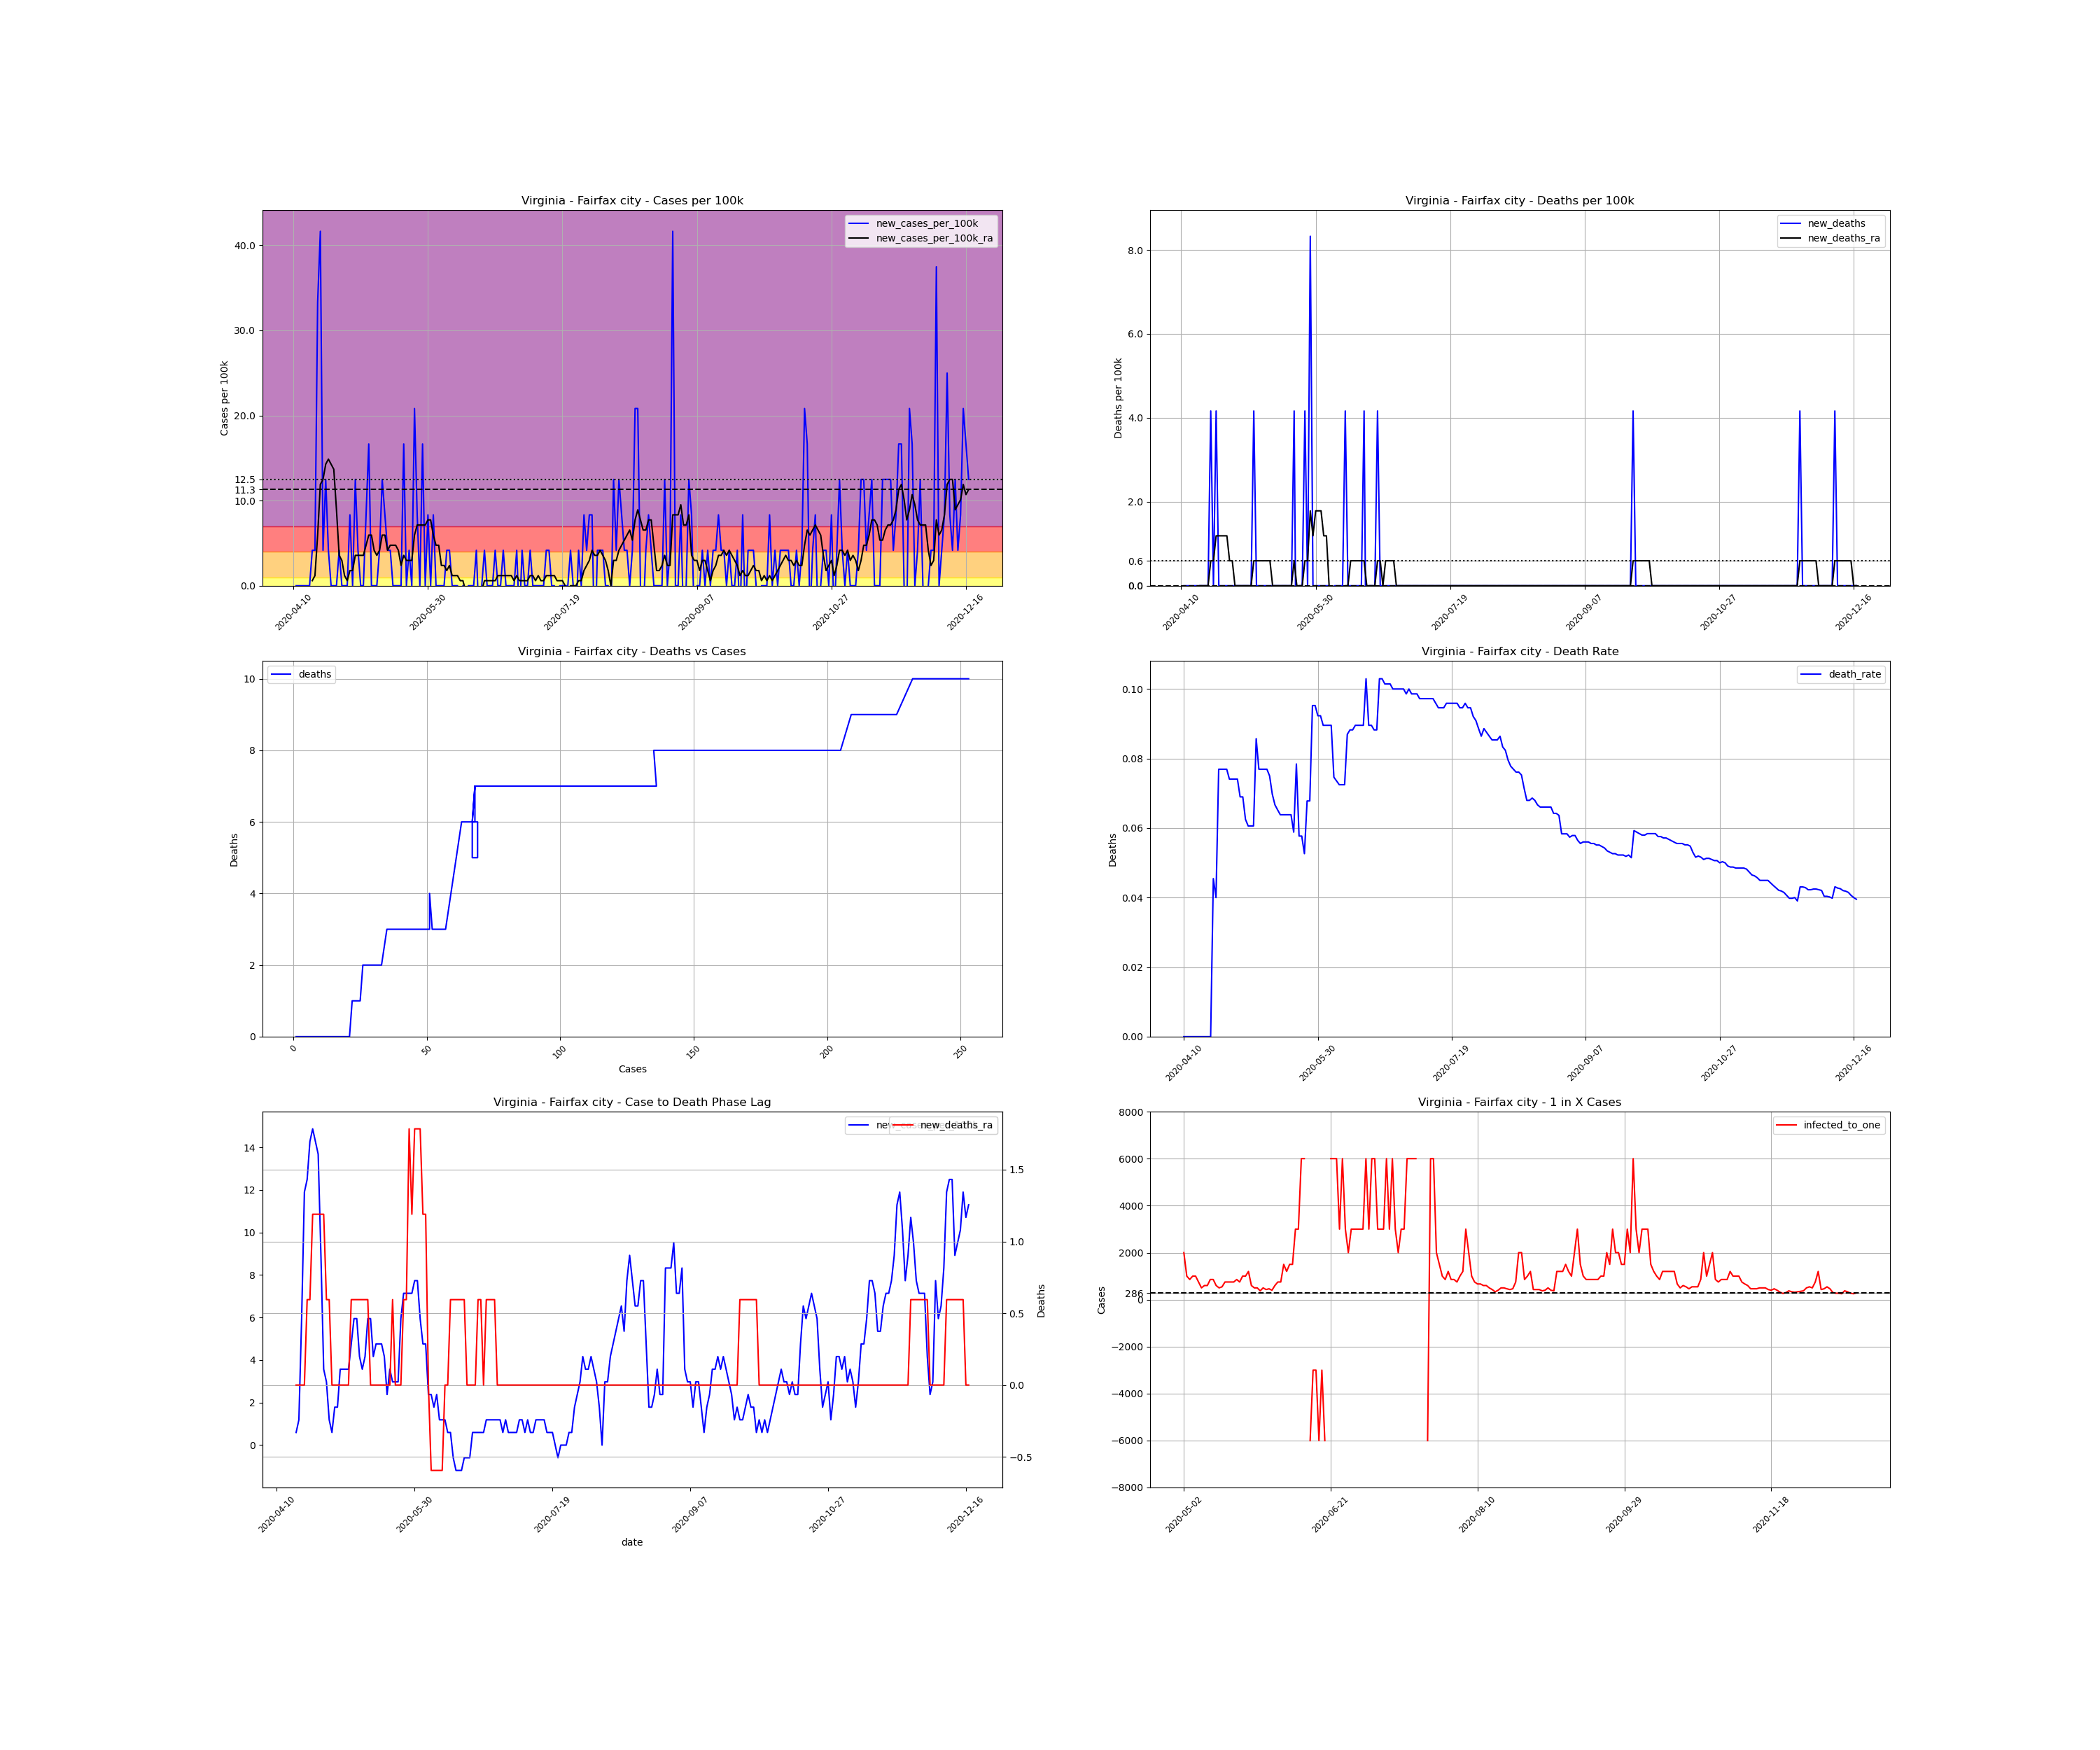

The file beside this chart, header and first rows:
, date, county, state, fips, cases, deaths, COUNTY, STNAME, CTYNAME, POPESTIMATE2019, cases_per_100k, deaths_per_100k, death_rate, new_cases, new_cases_per_100k, new_deaths, new_cases_per_100k_ra, new_deaths_ra, active_cases, infected_to_one
698038, 2020-04-10, Fairfax city, Virginia, 51600, 1, 0.0, 600, Virginia, Fairfax city, 24019, 4.163, 0.0, 0.0, , , , , , , 
698039, 2020-04-11, Fairfax city, Virginia, 51600, 1, 0.0, 600, Virginia, Fairfax city, 24019, 4.163, 0.0, 0.0, 0.0, 0.0, 0.0, , , , 
698040, 2020-04-12, Fairfax city, Virginia, 51600, 1, 0.0, 600, Virginia, Fairfax city, 24019, 4.163, 0.0, 0.0, 0.0, 0.0, 0.0, , , , 
698041, 2020-04-13, Fairfax city, Virginia, 51600, 1, 0.0, 600, Virginia, Fairfax city, 24019, 4.163, 0.0, 0.0, 0.0, 0.0, 0.0, , , , 
698042, 2020-04-14, Fairfax city, Virginia, 51600, 1, 0.0, 600, Virginia, Fairfax city, 24019, 4.163, 0.0, 0.0, 0.0, 0.0, 0.0, , , , 
698043, 2020-04-15, Fairfax city, Virginia, 51600, 1, 0.0, 600, Virginia, Fairfax city, 24019, 4.163, 0.0, 0.0, 0.0, 0.0, 0.0, , , , 
698044, 2020-04-16, Fairfax city, Virginia, 51600, 1, 0.0, 600, Virginia, Fairfax city, 24019, 4.163, 0.0, 0.0, 0.0, 0.0, 0.0, , , , 
698045, 2020-04-17, Fairfax city, Virginia, 51600, 2, 0.0, 600, Virginia, Fairfax city, 24019, 8.327, 0.0, 0.0, 1.0, 4.163, 0.0, 0.5948, 0.0, , 
698046, 2020-04-18, Fairfax city, Virginia, 51600, 3, 0.0, 600, Virginia, Fairfax city, 24019, 12.49, 0.0, 0.0, 1.0, 4.163, 0.0, 1.19, 0.0, 2.0, 3002
698047, 2020-04-19, Fairfax city, Virginia, 51600, 11, 0.0, 600, Virginia, Fairfax city, 24019, 45.8, 0.0, 0.0, 8.0, 33.31, 0.0, 5.948, 0.0, 10.0, 600.5
698048, 2020-04-20, Fairfax city, Virginia, 51600, 21, 0.0, 600, Virginia, Fairfax city, 24019, 87.43, 0.0, 0.0, 10.0, 41.63, 0.0, 11.9, 0.0, 20.0, 300.2
698049, 2020-04-21, Fairfax city, Virginia, 51600, 22, 1.0, 600, Virginia, Fairfax city, 24019, 91.59, 4.163, 0.04545, 1.0, 4.163, 4.163, 12.49, 0.5948, 21.0, 285.9
698050, 2020-04-22, Fairfax city, Virginia, 51600, 25, 1.0, 600, Virginia, Fairfax city, 24019, 104.1, 4.163, 0.04, 3.0, 12.49, 0.0, 14.27, 0.5948, 24.0, 250.2
698051, 2020-04-23, Fairfax city, Virginia, 51600, 26, 2.0, 600, Virginia, Fairfax city, 24019, 108.2, 8.327, 0.07692, 1.0, 4.163, 4.163, 14.87, 1.19, 25.0, 240.2
698052, 2020-04-24, Fairfax city, Virginia, 51600, 26, 2.0, 600, Virginia, Fairfax city, 24019, 108.2, 8.327, 0.07692, 0.0, 0.0, 0.0, 14.27, 1.19, 25.0, 240.2
698053, 2020-04-25, Fairfax city, Virginia, 51600, 26, 2.0, 600, Virginia, Fairfax city, 24019, 108.2, 8.327, 0.07692, 0.0, 0.0, 0.0, 13.68, 1.19, 24.0, 250.2
698054, 2020-04-26, Fairfax city, Virginia, 51600, 26, 2.0, 600, Virginia, Fairfax city, 24019, 108.2, 8.327, 0.07692, 0.0, 0.0, 0.0, 8.922, 1.19, 23.0, 261.1
698055, 2020-04-27, Fairfax city, Virginia, 51600, 27, 2.0, 600, Virginia, Fairfax city, 24019, 112.4, 8.327, 0.07407, 1.0, 4.163, 0.0, 3.569, 1.19, 16.0, 375.3
698056, 2020-04-28, Fairfax city, Virginia, 51600, 27, 2.0, 600, Virginia, Fairfax city, 24019, 112.4, 8.327, 0.07407, 0.0, 0.0, 0.0, 2.974, 0.5948, 6.0, 1001
698057, 2020-04-29, Fairfax city, Virginia, 51600, 27, 2.0, 600, Virginia, Fairfax city, 24019, 112.4, 8.327, 0.07407, 0.0, 0.0, 0.0, 1.19, 0.5948, 5.0, 1201
698058, 2020-04-30, Fairfax city, Virginia, 51600, 27, 2.0, 600, Virginia, Fairfax city, 24019, 112.4, 8.327, 0.07407, 0.0, 0.0, 0.0, 0.5948, 0.0, 2.0, 3002
698059, 2020-05-01, Fairfax city, Virginia, 51600, 29, 2.0, 600, Virginia, Fairfax city, 24019, 120.7, 8.327, 0.06897, 2.0, 8.327, 0.0, 1.784, 0.0, 3.0, 2002
698060, 2020-05-02, Fairfax city, Virginia, 51600, 29, 2.0, 600, Virginia, Fairfax city, 24019, 120.7, 8.327, 0.06897, 0.0, 0.0, 0.0, 1.784, 0.0, 3.0, 2002
698061, 2020-05-03, Fairfax city, Virginia, 51600, 32, 2.0, 600, Virginia, Fairfax city, 24019, 133.2, 8.327, 0.0625, 3.0, 12.49, 0.0, 3.569, 0.0, 6.0, 1001
698062, 2020-05-04, Fairfax city, Virginia, 51600, 33, 2.0, 600, Virginia, Fairfax city, 24019, 137.4, 8.327, 0.06061, 1.0, 4.163, 0.0, 3.569, 0.0, 7.0, 857.8
698063, 2020-05-05, Fairfax city, Virginia, 51600, 33, 2.0, 600, Virginia, Fairfax city, 24019, 137.4, 8.327, 0.06061, 0.0, 0.0, 0.0, 3.569, 0.0, 6.0, 1001
698064, 2020-05-06, Fairfax city, Virginia, 51600, 33, 2.0, 600, Virginia, Fairfax city, 24019, 137.4, 8.327, 0.06061, 0.0, 0.0, 0.0, 3.569, 0.0, 6.0, 1001
698065, 2020-05-07, Fairfax city, Virginia, 51600, 35, 3.0, 600, Virginia, Fairfax city, 24019, 145.7, 12.49, 0.08571, 2.0, 8.327, 4.163, 4.758, 0.5948, 8.0, 750.6
698066, 2020-05-08, Fairfax city, Virginia, 51600, 39, 3.0, 600, Virginia, Fairfax city, 24019, 162.4, 12.49, 0.07692, 4.0, 16.65, 0.0, 5.948, 0.5948, 12.0, 500.4
698067, 2020-05-09, Fairfax city, Virginia, 51600, 39, 3.0, 600, Virginia, Fairfax city, 24019, 162.4, 12.49, 0.07692, 0.0, 0.0, 0.0, 5.948, 0.5948, 10.0, 600.5
698068, 2020-05-10, Fairfax city, Virginia, 51600, 39, 3.0, 600, Virginia, Fairfax city, 24019, 162.4, 12.49, 0.07692, 0.0, 0.0, 0.0, 4.163, 0.5948, 10.0, 600.5
698069, 2020-05-11, Fairfax city, Virginia, 51600, 39, 3.0, 600, Virginia, Fairfax city, 24019, 162.4, 12.49, 0.07692, 0.0, 0.0, 0.0, 3.569, 0.5948, 7.0, 857.8
698070, 2020-05-12, Fairfax city, Virginia, 51600, 40, 3.0, 600, Virginia, Fairfax city, 24019, 166.5, 12.49, 0.075, 1.0, 4.163, 0.0, 4.163, 0.5948, 7.0, 857.8
698071, 2020-05-13, Fairfax city, Virginia, 51600, 43, 3.0, 600, Virginia, Fairfax city, 24019, 179, 12.49, 0.06977, 3.0, 12.49, 0.0, 5.948, 0.5948, 10.0, 600.5
698072, 2020-05-14, Fairfax city, Virginia, 51600, 45, 3.0, 600, Virginia, Fairfax city, 24019, 187.4, 12.49, 0.06667, 2.0, 8.327, 0.0, 5.948, 0.0, 12.0, 500.4
698073, 2020-05-15, Fairfax city, Virginia, 51600, 46, 3.0, 600, Virginia, Fairfax city, 24019, 191.5, 12.49, 0.06522, 1.0, 4.163, 0.0, 4.163, 0.0, 11.0, 545.9
698074, 2020-05-16, Fairfax city, Virginia, 51600, 47, 3.0, 600, Virginia, Fairfax city, 24019, 195.7, 12.49, 0.06383, 1.0, 4.163, 0.0, 4.758, 0.0, 8.0, 750.6
698075, 2020-05-17, Fairfax city, Virginia, 51600, 47, 3.0, 600, Virginia, Fairfax city, 24019, 195.7, 12.49, 0.06383, 0.0, 0.0, 0.0, 4.758, 0.0, 8.0, 750.6
698076, 2020-05-18, Fairfax city, Virginia, 51600, 47, 3.0, 600, Virginia, Fairfax city, 24019, 195.7, 12.49, 0.06383, 0.0, 0.0, 0.0, 4.758, 0.0, 8.0, 750.6
698077, 2020-05-19, Fairfax city, Virginia, 51600, 47, 3.0, 600, Virginia, Fairfax city, 24019, 195.7, 12.49, 0.06383, 0.0, 0.0, 0.0, 4.163, 0.0, 8.0, 750.6
698078, 2020-05-20, Fairfax city, Virginia, 51600, 47, 3.0, 600, Virginia, Fairfax city, 24019, 195.7, 12.49, 0.06383, 0.0, 0.0, 0.0, 2.379, 0.0, 7.0, 857.8
698079, 2020-05-21, Fairfax city, Virginia, 51600, 51, 3.0, 600, Virginia, Fairfax city, 24019, 212.3, 12.49, 0.05882, 4.0, 16.65, 0.0, 3.569, 0.0, 8.0, 750.6
698080, 2020-05-22, Fairfax city, Virginia, 51600, 51, 4.0, 600, Virginia, Fairfax city, 24019, 212.3, 16.65, 0.07843, 0.0, 0.0, 4.163, 2.974, 0.5948, 6.0, 1001
698081, 2020-05-23, Fairfax city, Virginia, 51600, 52, 3.0, 600, Virginia, Fairfax city, 24019, 216.5, 12.49, 0.05769, 1.0, 4.163, -4.163, 2.974, 0.0, 6.0, 1001
698082, 2020-05-24, Fairfax city, Virginia, 51600, 52, 3.0, 600, Virginia, Fairfax city, 24019, 216.5, 12.49, 0.05769, 0.0, 0.0, 0.0, 2.974, 0.0, 5.0, 1201
698083, 2020-05-25, Fairfax city, Virginia, 51600, 57, 3.0, 600, Virginia, Fairfax city, 24019, 237.3, 12.49, 0.05263, 5.0, 20.82, 0.0, 5.948, 0.0, 10.0, 600.5
698084, 2020-05-26, Fairfax city, Virginia, 51600, 59, 4.0, 600, Virginia, Fairfax city, 24019, 245.6, 16.65, 0.0678, 2.0, 8.327, 4.163, 7.137, 0.5948, 12.0, 500.4
698085, 2020-05-27, Fairfax city, Virginia, 51600, 59, 4.0, 600, Virginia, Fairfax city, 24019, 245.6, 16.65, 0.0678, 0.0, 0.0, 0.0, 7.137, 0.5948, 12.0, 500.4
698086, 2020-05-28, Fairfax city, Virginia, 51600, 63, 6.0, 600, Virginia, Fairfax city, 24019, 262.3, 24.98, 0.09524, 4.0, 16.65, 8.327, 7.137, 1.784, 16.0, 375.3
698087, 2020-05-29, Fairfax city, Virginia, 51600, 63, 6.0, 600, Virginia, Fairfax city, 24019, 262.3, 24.98, 0.09524, 0.0, 0.0, 0.0, 7.137, 1.19, 12.0, 500.4
698088, 2020-05-30, Fairfax city, Virginia, 51600, 65, 6.0, 600, Virginia, Fairfax city, 24019, 270.6, 24.98, 0.09231, 2.0, 8.327, 0.0, 7.732, 1.784, 14.0, 428.9
698089, 2020-05-31, Fairfax city, Virginia, 51600, 65, 6.0, 600, Virginia, Fairfax city, 24019, 270.6, 24.98, 0.09231, 0.0, 0.0, 0.0, 7.732, 1.784, 13.0, 461.9
698090, 2020-06-01, Fairfax city, Virginia, 51600, 67, 6.0, 600, Virginia, Fairfax city, 24019, 278.9, 24.98, 0.08955, 2.0, 8.327, 0.0, 5.948, 1.784, 15.0, 400.3
698091, 2020-06-02, Fairfax city, Virginia, 51600, 67, 6.0, 600, Virginia, Fairfax city, 24019, 278.9, 24.98, 0.08955, 0.0, 0.0, 0.0, 4.758, 1.19, 10.0, 600.5
698092, 2020-06-03, Fairfax city, Virginia, 51600, 67, 6.0, 600, Virginia, Fairfax city, 24019, 278.9, 24.98, 0.08955, 0.0, 0.0, 0.0, 4.758, 1.19, 8.0, 750.6
698093, 2020-06-04, Fairfax city, Virginia, 51600, 67, 6.0, 600, Virginia, Fairfax city, 24019, 278.9, 24.98, 0.08955, 0.0, 0.0, 0.0, 2.379, 0.0, 8.0, 750.6
698094, 2020-06-05, Fairfax city, Virginia, 51600, 67, 5.0, 600, Virginia, Fairfax city, 24019, 278.9, 20.82, 0.07463, 0.0, 0.0, -4.163, 2.379, -0.5948, 4.0, 1501
698095, 2020-06-06, Fairfax city, Virginia, 51600, 68, 5.0, 600, Virginia, Fairfax city, 24019, 283.1, 20.82, 0.07353, 1.0, 4.163, 0.0, 1.784, -0.5948, 5.0, 1201
698096, 2020-06-07, Fairfax city, Virginia, 51600, 69, 5.0, 600, Virginia, Fairfax city, 24019, 287.3, 20.82, 0.07246, 1.0, 4.163, 0.0, 2.379, -0.5948, 4.0, 1501
698097, 2020-06-08, Fairfax city, Virginia, 51600, 69, 5.0, 600, Virginia, Fairfax city, 24019, 287.3, 20.82, 0.07246, 0.0, 0.0, 0.0, 1.19, -0.5948, 4.0, 1501
... 192 more rows
